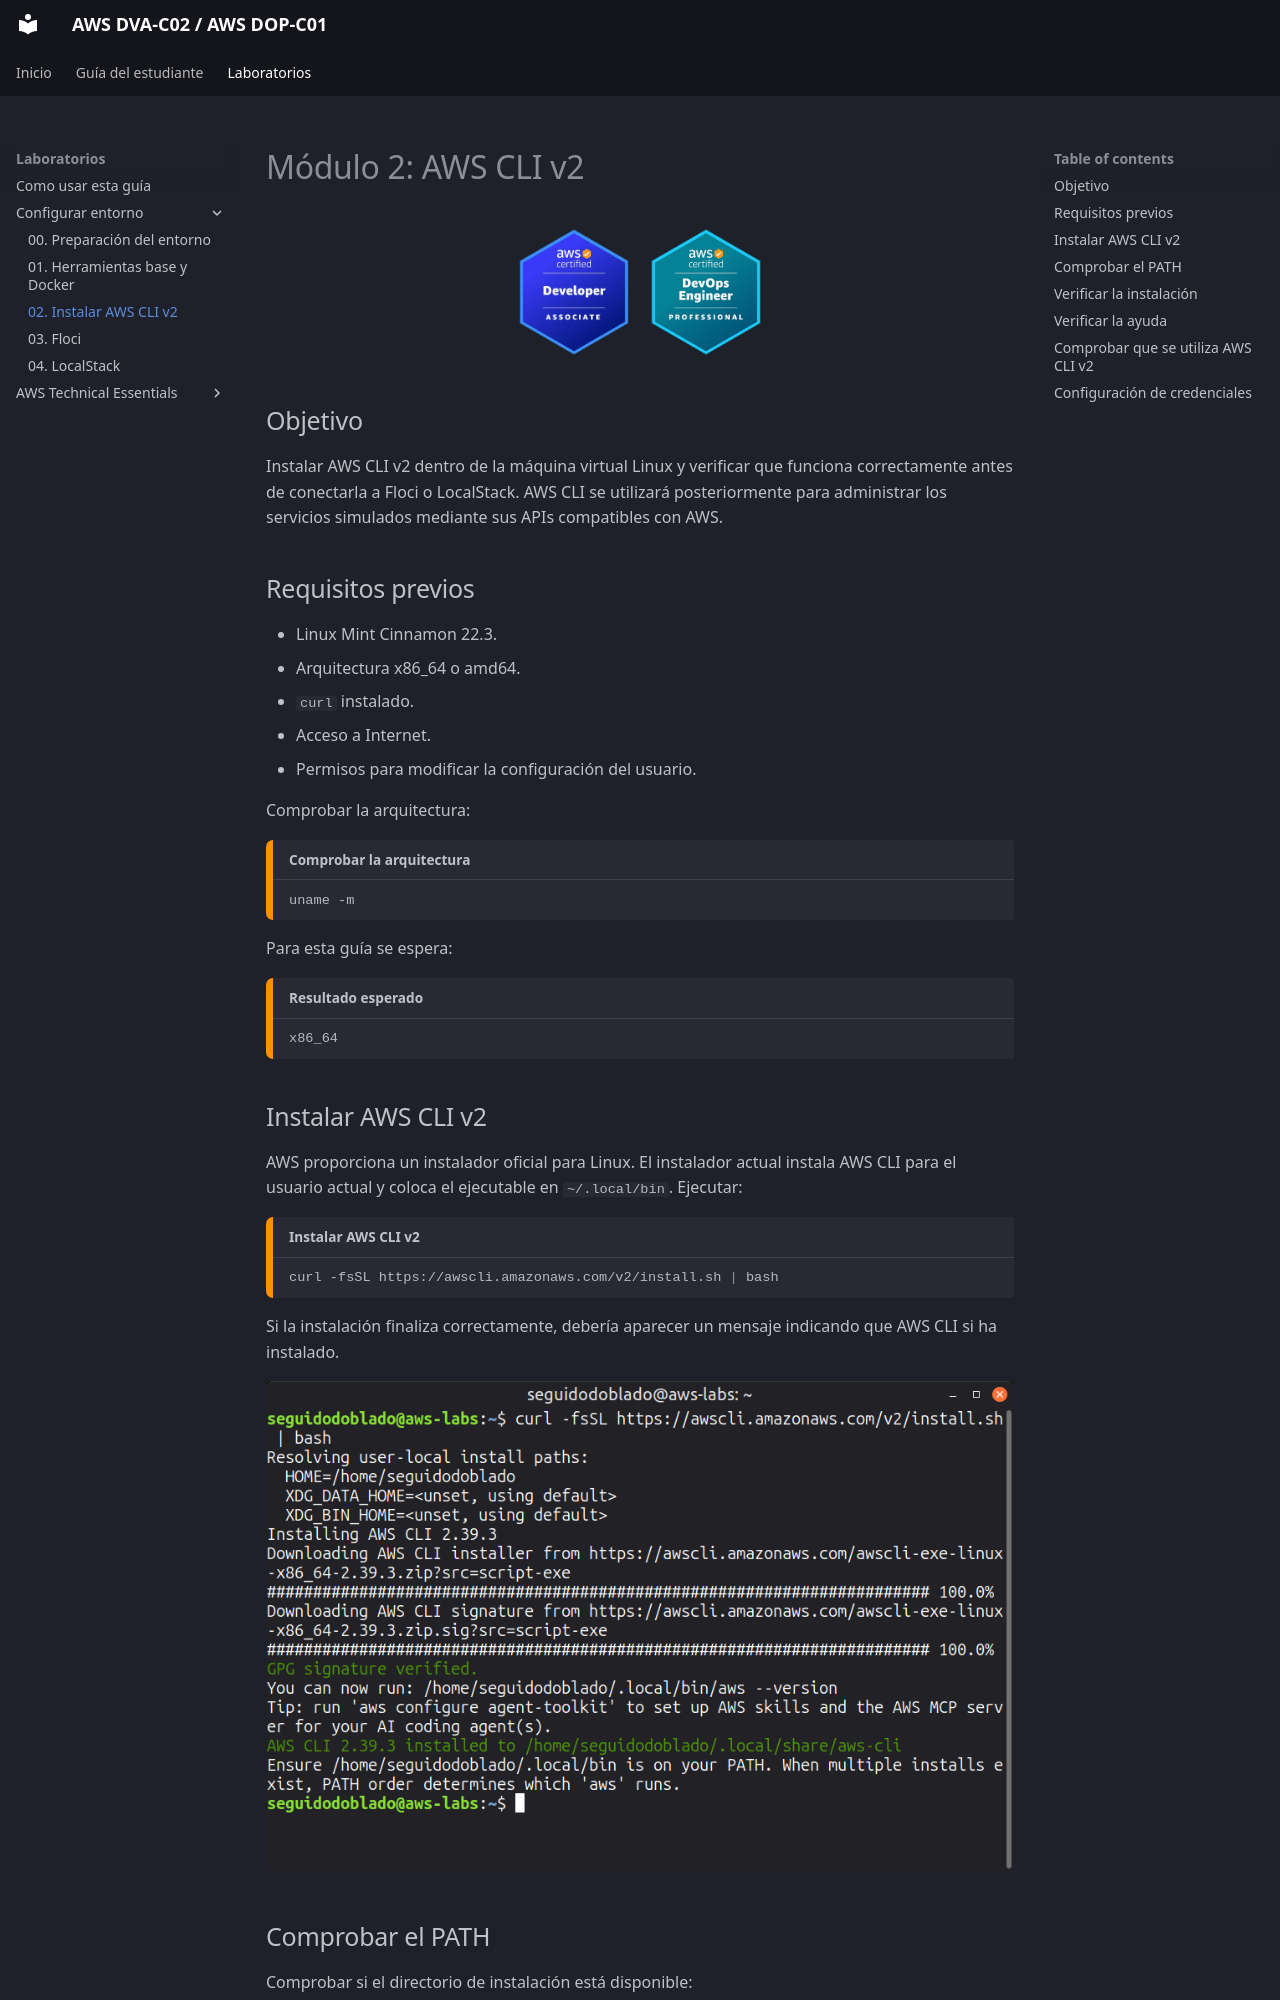

repository: seguidodoblado/AWS-DVA-C02_AWS-DOP-C01 · page: laboratorios/00-configurar-entorno/02-instalar-aws-cli-v2/index.html · generator: mkdocs

# Módulo 2: AWS CLI v2

<!-- markdownlint-disable MD033 -->
<p align="center">
  <img src="../../../assets/AWS%20DVA-C02.png" alt="Logotipo de AWS DVA-C02" width="128">
  <img src="../../../assets/AWS%20DOP-C01.png" alt="Logotipo de AWS DOP-C01" width="128">
</p>
<!-- markdownlint-enable MD033 -->

## Objetivo

Instalar AWS CLI v2 dentro de la máquina virtual Linux y verificar que funciona correctamente antes de conectarla a Floci o LocalStack.
AWS CLI se utilizará posteriormente para administrar los servicios simulados mediante sus APIs compatibles con AWS.

## Requisitos previos

- Linux Mint Cinnamon 22.3.
- Arquitectura x86_64 o amd64.
- `curl` instalado.
- Acceso a Internet.
- Permisos para modificar la configuración del usuario.

Comprobar la arquitectura:

```shell title="Comprobar la arquitectura"
uname -m
```

Para esta guía se espera:

```shell title="Resultado esperado"
x86_64
```
